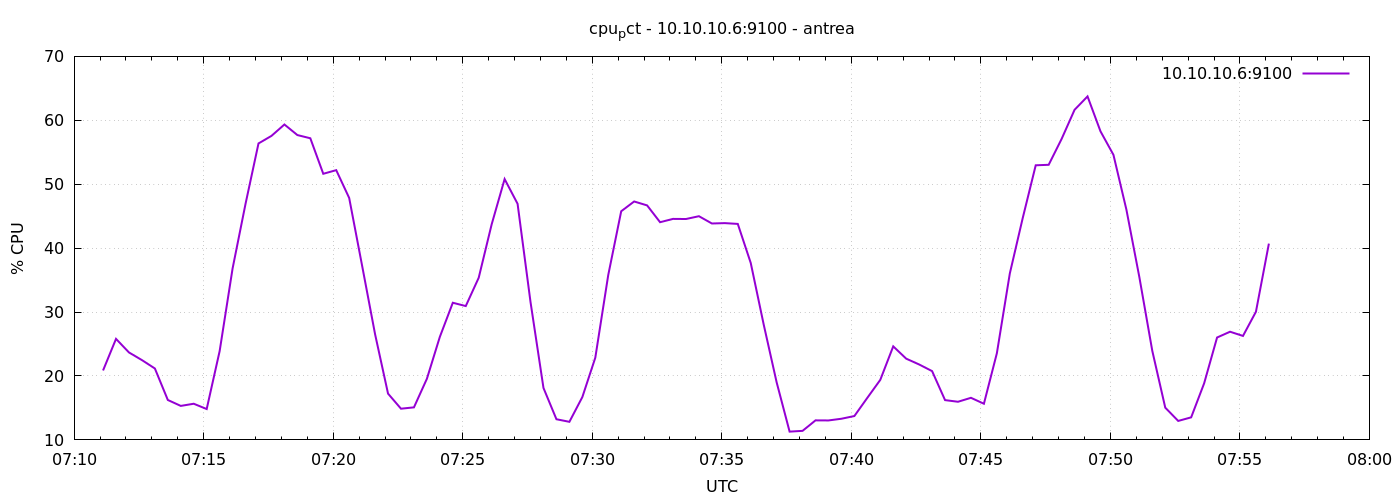

The data file committed next to this chart (first rows):
1777965067	20.86190476190366
1777965097	25.8
1777965127	23.68
1777965157	22.49
1777965187	21.17
1777965217	16.24
1777965247	15.32
1777965277	15.66
1777965307	14.83
1777965337	23.89
1777965367	36.82
1777965397	46.94
1777965427	56.38
1777965457	57.56
1777965487	59.34
1777965517	57.69
1777965547	57.19
1777965577	51.63
1777965607	52.2
1777965637	47.85
1777965667	37.23
1777965697	26.53
1777965727	17.24
1777965757	14.88
1777965787	15.09
1777965817	19.56
1777965847	26.12
1777965877	31.46
1777965907	30.94
1777965937	35.37
1777965967	43.72
1777965997	50.8
1777966027	46.94
1777966057	31.56
1777966087	18.12
1777966117	13.23
1777966147	12.83
1777966177	16.7
1777966207	22.86
1777966237	35.8
1777966267	45.77
1777966297	47.3
1777966327	46.69
1777966357	44.06
1777966387	44.58
1777966417	44.56
1777966447	45
1777966477	43.86
1777966507	43.91
1777966537	43.79
1777966567	37.68
1777966597	28.05
1777966627	19
1777966657	11.3
1777966687	11.41
1777966717	13.06
1777966747	13.04
1777966777	13.31
1777966807	13.73
1777966837	16.58
1777966867	19.39
... 30 more rows
